2-way image classification set "bitmaps" from GitHub (gojira/fastai-v3-projects); label vocabulary: anomaly, normal.

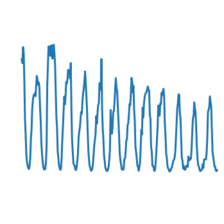
Label: normal

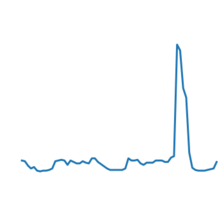
Label: normal

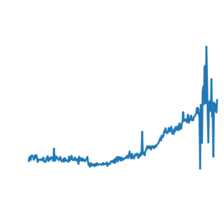
Label: anomaly

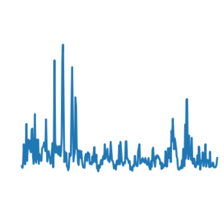
Label: normal

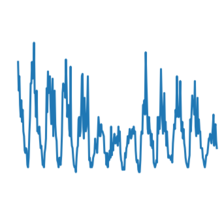
Label: normal

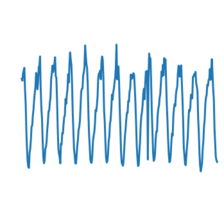
Label: normal
